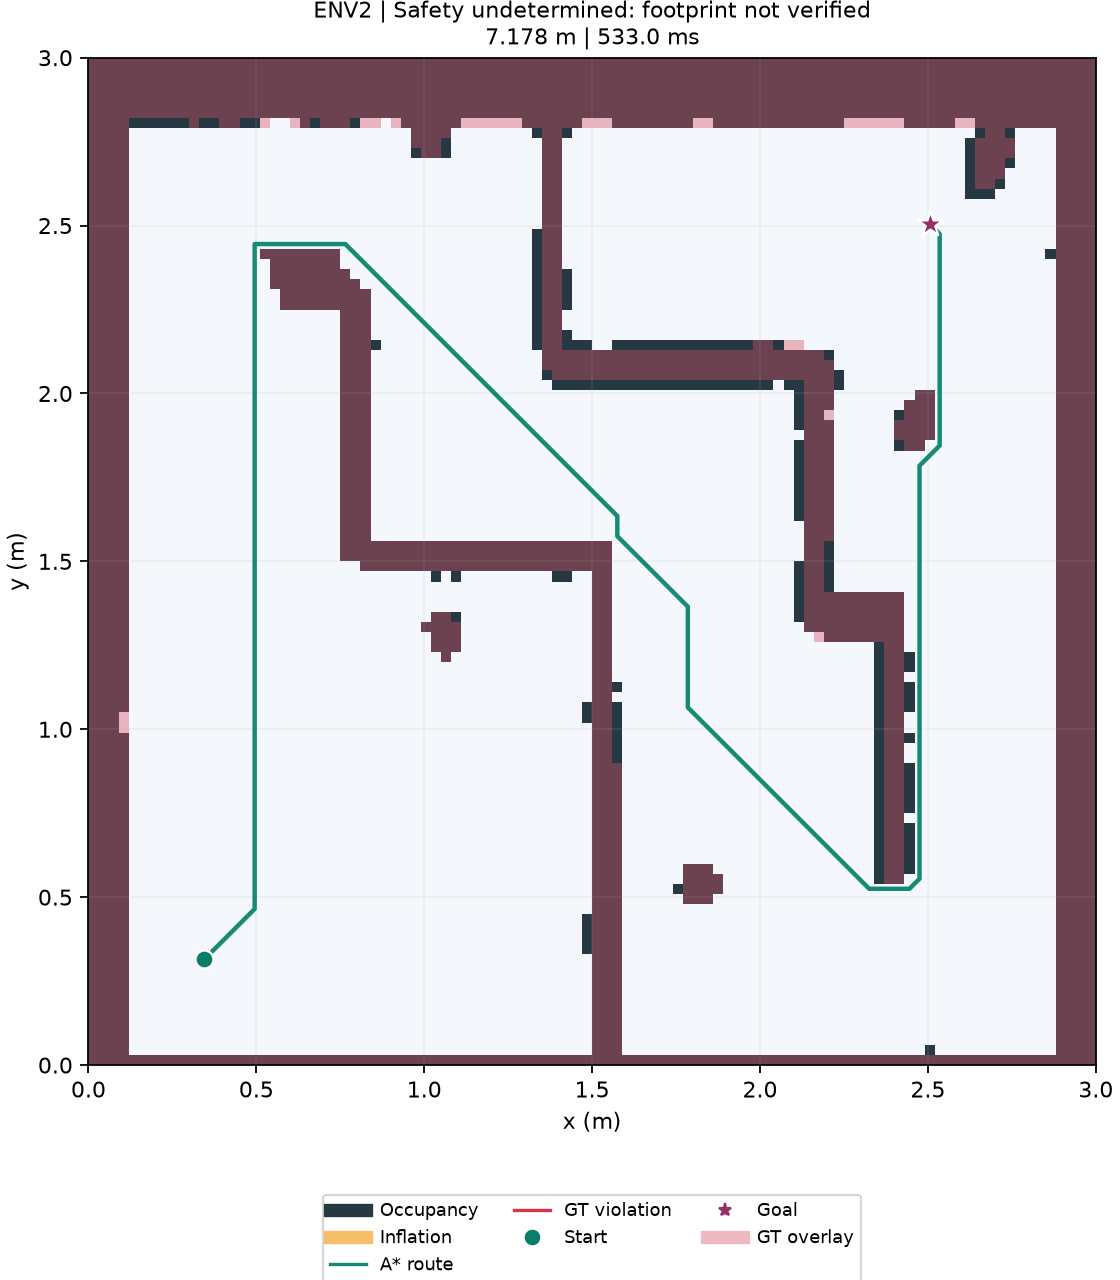

The data file committed next to this chart (first rows):
path_found, planner_status, path_length_m, planning_ms, expanded_nodes, objective_cost_cells, turns, detour_ratio, minimum_gt_clearance_cm, minimum_footprint_clearance_cm, gt_center_collision, gt_footprint_collision, unsafe_segments, validation, explanation, dispatch_allowed, dispatch_message, simulation_state, simulation_final_position_m, simulation_only_edits
True, found, 7.178, 533, 5202, 239.3, 13, 2.334, 1.5, , False, , [], Safety undetermined: footprint not verif…, No detected collision for configured geo…, True, Offline route checks passed for configur…, arrived, (2.505, 2.505), False
